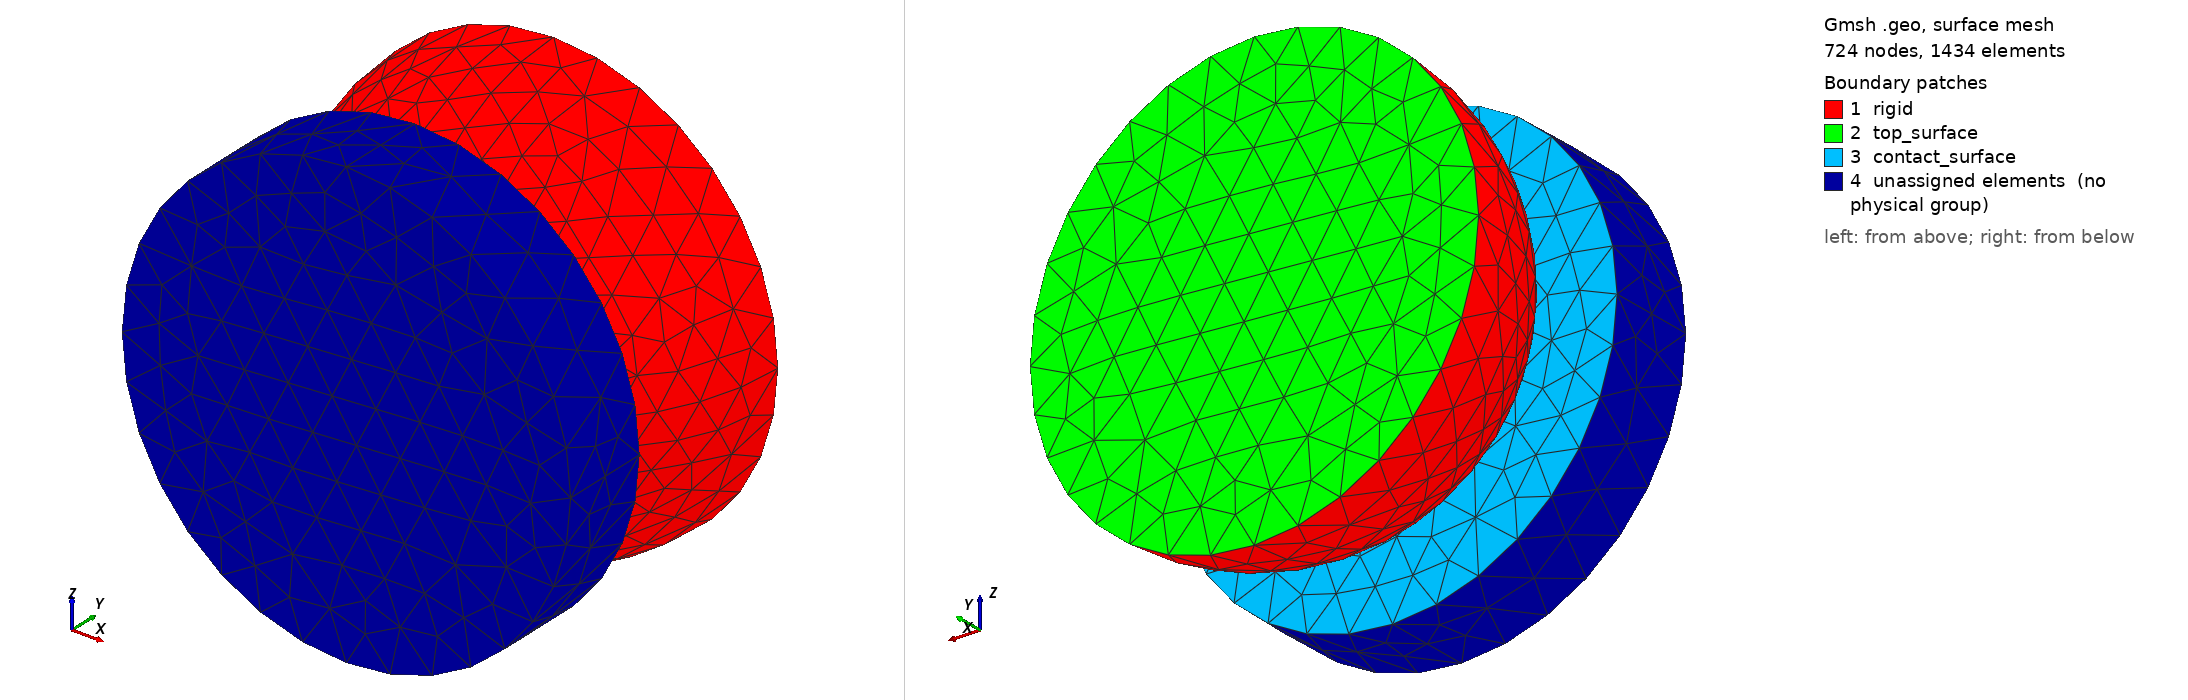

Gmsh geometry script, surface-meshed: 724 nodes, 1434 surface elements. Boundary patches (legend numbers): 1 rigid, 2 top_surface, 3 contact_surface, 4 unassigned elements (no physical group). Left view from above one corner, right view from below the opposite corner. Legend entries are the model's physical surfaces; 'unassigned elements' are surfaces in no physical group. The drawing asked Gmsh for element sizes between 1% and 20% of the model's largest extent; the script's own settings can give other sizes.

=== extrinsic_3d.geo (drawn) ===
cl1 = 0.05;
cl2 = 0.1;
cl3 = 0.2;
cl4 = 0.1;
Dy = 0.099;
Dz = 1;
Point(1) = {0, 0.1-Dy, 0, cl1};
Point(2) = {0.5, 0.6-Dy, 0, cl2};
Point(3) = {-0.5, 0.6-Dy, 0, cl2};
Point(4) = {0, 0.6-Dy, 0, cl2};
Point(5) = {0, 0.6-Dy, -0.5, cl2};
Point(6) = {0, 0.6-Dy, 0.5, cl2};

Point(7) = {0, 0.1, 0, cl4};
Point(8) = {0.5, 0.1, 0, cl4};
Point(9) = {-0.5, 0.1, 0, cl4};
Point(10) = {0, 0.1, -0.5, cl4};
Point(11) = {0, 0.1, 0.5, cl4};

Circle(1) = {3, 4, 1};
Circle(2) = {1, 4, 2};
Circle(3) = {6, 4, 1};
Circle(4) = {1, 4, 5};
Circle(5) = {3, 4, 6};
Circle(6) = {6, 4, 2};
Circle(7) = {2, 4, 5};
Circle(8) = {5, 4, 3};
Line Loop(1) = {3, 2, -6};
Ruled Surface(1) = {1};
Line Loop(2) = {-2, -7, 4};
Ruled Surface(2) = {2};
Line Loop(3) = {-4, -8, -1};
Ruled Surface(3) = {3};
Line Loop(4) = {1, -3, -5};
Ruled Surface(4) = {4};
Line Loop(5) = {6, 7, 8, 5};
Plane Surface(5) = {5};
Surface Loop(1) = {3, 2, 1, 4, 5};
Volume(1) = {1};

Circle(9) = {9, 7, 11};
Circle(10) = {11, 7, 8};
Circle(11) = {8, 7, 10};
Circle(12) = {10, 7, 9};
Line Loop(6) = {10, 11, 12, 9};
Plane Surface(6) = {6};
Extrude {0, -cl3, 0} {
  Surface{6};
}

Physical Surface("top_surface") = {5};
Physical Surface("contact_surface") = {6};
Physical Volume("elastic") = {1};
Physical Volume("contact_surface") = {2};
Physical Surface("rigid") = {1, 2, 4, 3};
